Run: headless pygame with SDL's dummy video driver; simulated clock (each Clock.tick advances the game by its frame time, no real sleeping); random seed 0; keys injected as events and as key.get_pressed() state; no mouse input.
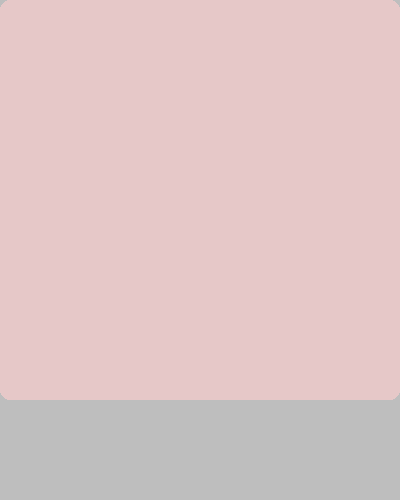
Frame 1 of 4 · flips 1–60 · no input
Frame 2 of 4 · flips 61–180 · tapped SPACE, RETURN · held RIGHT (→), D · screen unchanged from frame 1, image omitted
Frame 3 of 4 · flips 181–300 · held DOWN (↓), S · screen unchanged from frame 2, image omitted
Frame 4 of 4 · flips 301–420 · held LEFT (←), A, UP (↑), W · screen unchanged from frame 3, image omitted

The pygame program that drew these frames:

import pygame
import random
pygame.init()

#setting the runtime and height and width of the game
width=400
height=500
screen=pygame.display.set_mode([width, height])
pygame.display.set_caption('2048 Game')
timer=pygame.time.Clock()
fps=60
#draw bakground for borad
def draw_board():
    pygame.draw.rect(screen,(230,200,200,),[0,0,400,400],0,10)
    pass
def draw_pieces():
    pass
#MAIN game
run=True
while run:
    timer.tick(fps)
    screen.fill('gray')
    draw_board()
    draw_pieces()
    for event in pygame.event.get():
        if event.type == pygame.QUIT:
            run=False
    pygame.display.flip()
pygame.quit()
